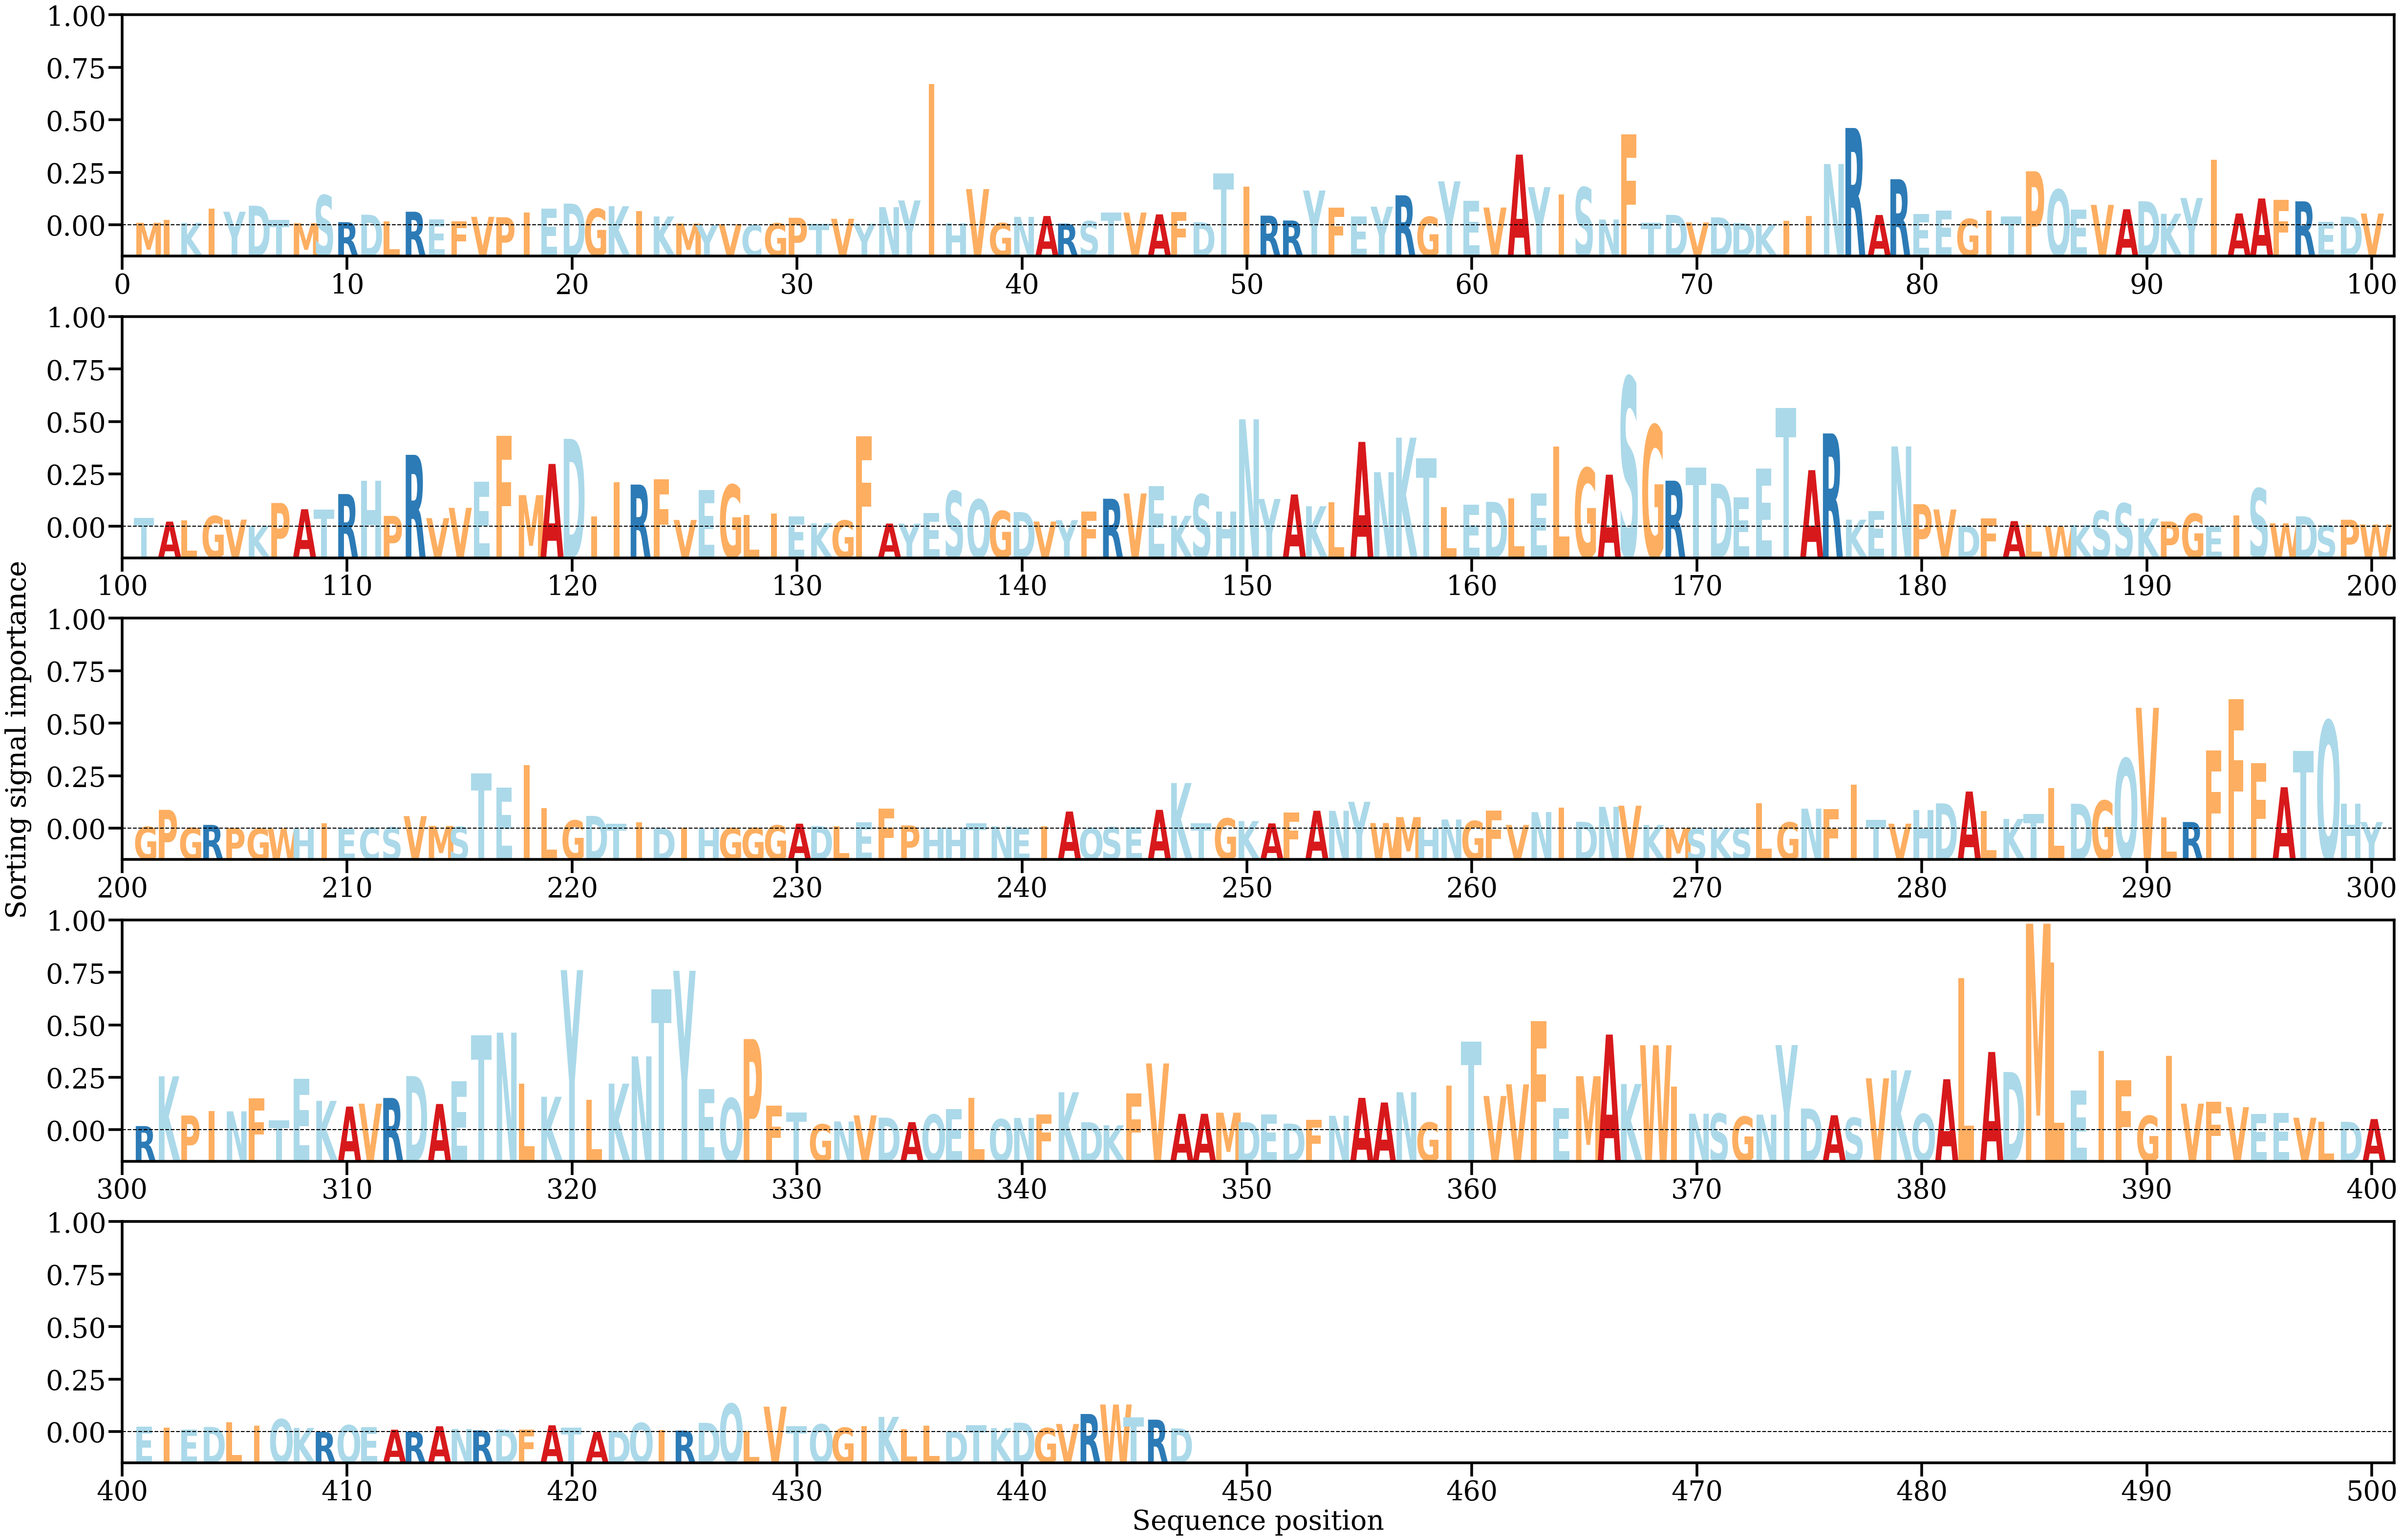

Source data for this figure (header and first rows):
AA, Alpha
M, [0.00022464]
I, [0.0004966]
K, [0.00020822]
I, [0.00145972]
Y, [0.00119508]
D, [0.00172988]
T, [0.00046379]
M, [0.00018905]
S, [0.00265547]
R, [0.00027775]
D, [0.00093318]
L, [0.00034246]
R, [0.00119762]
E, [0.00052815]
F, [0.00036595]
V, [0.0007493]
P, [0.00071005]
I, [0.00113884]
E, [0.00148784]
D, [0.00191547]
G, [0.00145206]
K, [0.00168559]
I, [0.00125679]
K, [0.0007806]
M, [0.00015418]
Y, [1.1171529e-05]
V, [0.00010484]
C, [2.253518e-05]
G, [0.00017637]
P, [0.00066583]
T, [0.00015398]
V, [0.00057767]
Y, [0.00014617]
N, [0.00160145]
Y, [0.00219403]
I, [0.01249283]
H, [0.0001927]
V, [0.00320106]
G, [0.00019243]
N, [0.00074473]
A, [0.00081922]
R, [0.00014348]
S, [0.00036376]
T, [0.00113573]
V, [0.00112441]
A, [0.00096278]
F, [0.00117252]
D, [0.00026532]
T, [0.00456909]
I, [0.00340173]
R, [0.00085283]
R, [0.00042206]
Y, [0.00306798]
F, [0.00155365]
E, [0.0007747]
Y, [0.00164299]
R, [0.00264763]
G, [0.00075098]
Y, [0.00387901]
E, [0.00214622]
... 387 more rows
